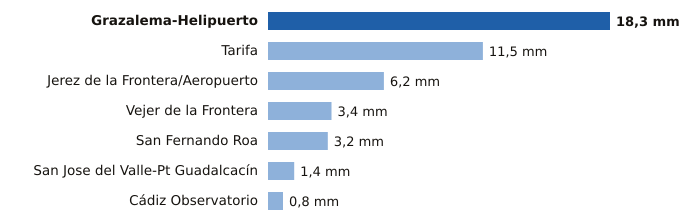

The table this chart was drawn from, first rows:
estacion, provincia, mm
Grazalema-Helipuerto, Cádiz, 18.3
Tarifa, Cádiz, 11.5
Jerez de la Frontera/Aeropuerto, Cádiz, 6.2
Vejer de la Frontera, Cádiz, 3.4
San Fernando Roa, Cádiz, 3.2
San Jose del Valle-Pt Guadalcacín, Cádiz, 1.4
Cádiz Observatorio, Cádiz, 0.8
